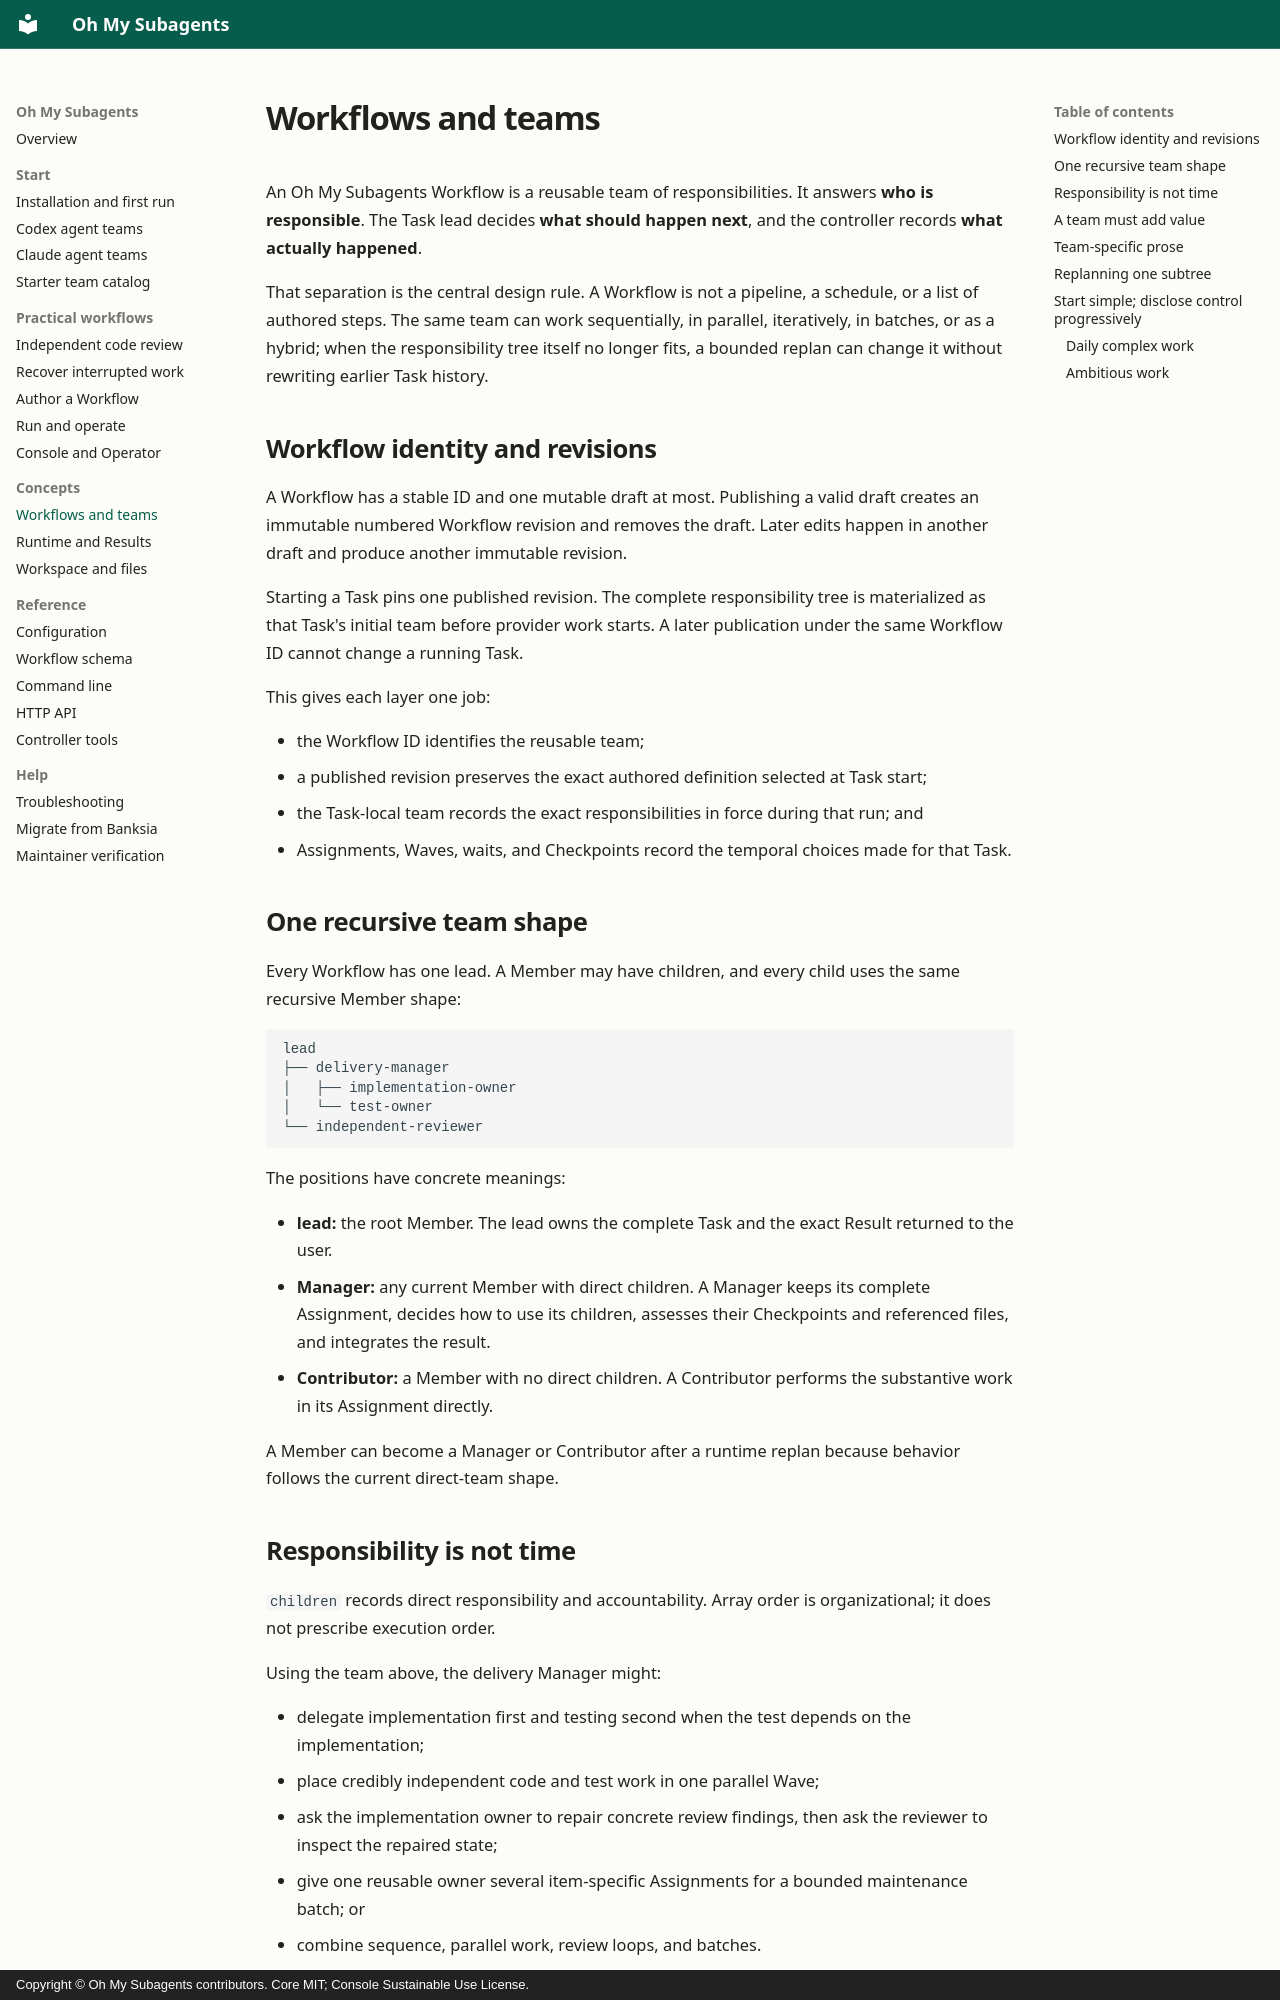

repository: ringlochid/oh-my-subagents · page: concepts/workflows-and-teams/index.html · generator: mkdocs · copyright: Copyright © Oh My Subagents contributors. Core MIT; Console Sustainable Use License.

---
title: How AI team Workflows and responsibilities work
description: Understand OMS responsibility trees, Members, adaptive delegation, provider selection, and explicit capabilities before designing a reusable AI team.
---

# Workflows and teams

An Oh My Subagents Workflow is a reusable team of responsibilities. It answers **who is responsible**. The Task lead decides **what should happen next**, and the controller records **what actually happened**.

That separation is the central design rule. A Workflow is not a pipeline, a schedule, or a list of authored steps. The same team can work sequentially, in parallel, iteratively, in batches, or as a hybrid; when the responsibility tree itself no longer fits, a bounded replan can change it without rewriting earlier Task history.

## Workflow identity and revisions

A Workflow has a stable ID and one mutable draft at most. Publishing a valid draft creates an immutable numbered Workflow revision and removes the draft. Later edits happen in another draft and produce another immutable revision.

Starting a Task pins one published revision. The complete responsibility tree is materialized as that Task's initial team before provider work starts. A later publication under the same Workflow ID cannot change a running Task.

This gives each layer one job:

- the Workflow ID identifies the reusable team;
- a published revision preserves the exact authored definition selected at Task start;
- the Task-local team records the exact responsibilities in force during that run; and
- Assignments, Waves, waits, and Checkpoints record the temporal choices made for that Task.

## One recursive team shape

Every Workflow has one lead. A Member may have children, and every child uses the same recursive Member shape:

```text
lead
├── delivery-manager
│   ├── implementation-owner
│   └── test-owner
└── independent-reviewer
```

The positions have concrete meanings:

- **lead:** the root Member. The lead owns the complete Task and the exact Result returned to the user.
- **Manager:** any current Member with direct children. A Manager keeps its complete Assignment, decides how to use its children, assesses their Checkpoints and referenced files, and integrates the result.
- **Contributor:** a Member with no direct children. A Contributor performs the substantive work in its Assignment directly.

A Member can become a Manager or Contributor after a runtime replan because behavior follows the current direct-team shape.
